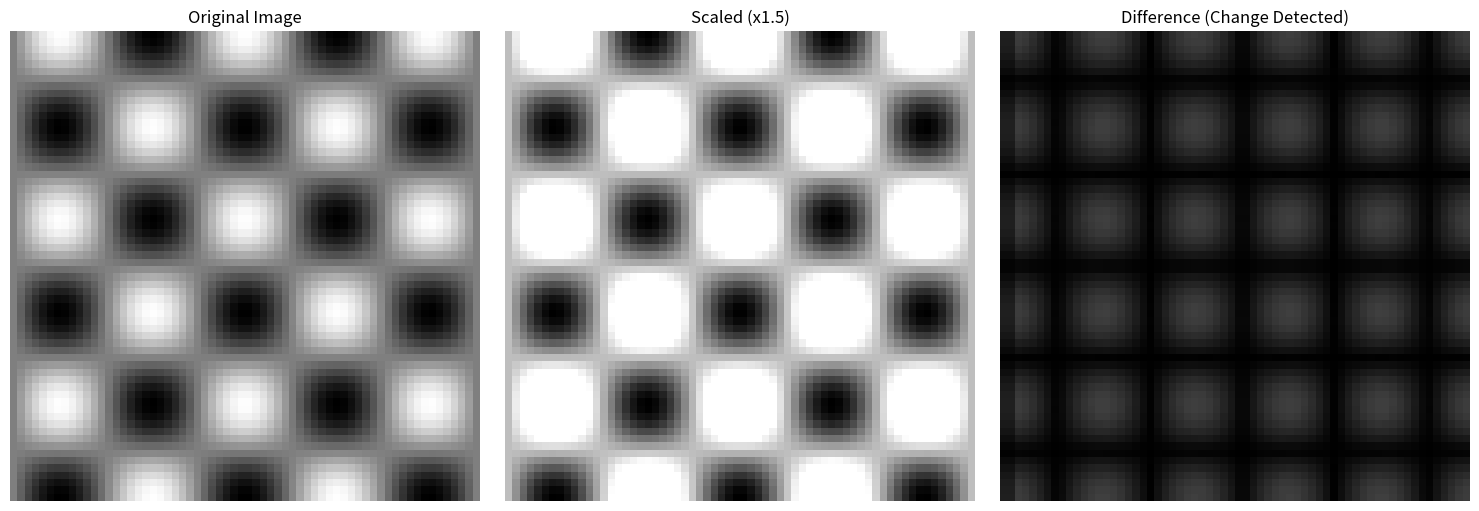

Python code for this plot: (Note: this script raises an exception after producing the figure.)
import numpy as np
import matplotlib.pyplot as plt

# --- 0. Setup: Create a simple synthetic image (a 2D discrete function) ---
# Image dimensions: 64x64 pixels, 8-bit grayscale (values 0-255)
SIZE = 64
save_path='./docs/summary/digital image'

# Create a base image with a diagonal gradient for visual interest
x, y = np.meshgrid(np.linspace(0, 1, SIZE), np.linspace(0, 1, SIZE))
base_image = (np.sin(x * np.pi * 5) * np.cos(y * np.pi * 5) + 1) / 2
base_image = (base_image * 255).astype(np.uint8)

# Create a noisy version for restoration/statistical tests
noisy_image = base_image + np.random.randint(-20, 20, (SIZE, SIZE), dtype=np.int16)
noisy_image = np.clip(noisy_image, 0, 255).astype(np.uint8)

print("Original Image Matrix Shape:", base_image.shape)

# Helper function to display results
def display_result(images, titles, save_path):
    """Displays images side-by-side and optionally saves them."""
    fig, axes = plt.subplots(1, len(images), figsize=(15, 5))
    if len(images) == 1:
        axes = [axes]
    for ax, img, title in zip(axes, images, titles):
        # Use 'gray' colormap for grayscale image data
        ax.imshow(img, cmap='gray', vmin=0, vmax=255)
        ax.set_title(title)
        ax.axis('off')
    plt.tight_layout()
    
    if save_path:
        plt.savefig(save_path)
        print(f"Saved visualization to: {save_path}")
        plt.close(fig) # Close the figure after saving to prevent memory leaks
    else:
        plt.show()


# =====================================================================
# 1. Linear Algebra (Vectors and Matrices)
# =====================================================================

# Operation: Simple Image Scaling (Brightness adjustment)
# This is a scalar multiplication applied element-wise across the matrix.
scale_factor = 1.5
bright_image = np.clip(base_image * scale_factor, 0, 255).astype(np.uint8)

# Operation: Matrix Subtraction (Difference Image)
# Used for motion detection or change detection.
# Simulate a slight shift (subtraction is pixel-wise)
shifted_image = np.roll(base_image, shift=2, axis=1) # Shift 2 pixels right
difference_image = np.abs(base_image.astype(np.int16) - shifted_image.astype(np.int16)).astype(np.uint8)

# Display Linear Algebra Results (SAVED to file)
display_result(
    [base_image, bright_image, difference_image],
    ['Original Image', f'Scaled (x{scale_factor})', 'Difference (Change Detected)'],
    save_path='./docs/summary/digital image/1_linear_algebra_results.png'
)


# =====================================================================
# 2. Set and Logical Operations
# =====================================================================

# Set Operation: Union (Equivalent to element-wise maximum)
# Create a simple rectangular mask (A)
mask_A = np.zeros_like(base_image, dtype=np.uint8)
mask_A[10:40, 10:40] = 255 # Region 1

# Create a second rectangular mask (B)
mask_B = np.zeros_like(base_image, dtype=np.uint8)
mask_B[30:50, 30:50] = 255 # Region 2 (overlaps Region 1)

# Union A U B is performed by element-wise maximum (max(A, B))
union_result = np.maximum(mask_A, mask_B)

# Logical Operation: NOT (Complement)
# In binary images, NOT(A) is 1-A. In 8-bit, 255-A.
complement_A = 255 - mask_A

# Display Set/Logical Results (SAVED to file)
display_result(
    [mask_A, mask_B, union_result, complement_A],
    ['Mask A', 'Mask B', 'Union (max(A, B))', 'Complement (NOT A)'],
    save_path='./docs/summary/digital image/2_set_logical_ops.png'
)


# =====================================================================
# 3. Filtering and Convolution (The core operation for spatial filtering)
# 5. Calculus and Differential Operators (Uses convolution with a kernel)
# =====================================================================

# In DIP, convolution is the key mathematical operation for both filtering (5)
# and applying differential operators (3). We define a simple 2D convolution
# function for demonstration.
def convolve_2d(image, kernel):
    """
    Simplified 2D convolution implementation for demonstration.
    Assumes odd-sized square kernel and handles boundaries by padding.
    """
    kH, kW = kernel.shape
    pad_h, pad_w = kH // 2, kW // 2
    
    # Pad the image to handle borders
    padded_img = np.pad(image, ((pad_h, pad_h), (pad_w, pad_w)), mode='edge')
    output = np.zeros_like(image, dtype=np.float32)

    # Perform the convolution (sum of products)
    for i in range(image.shape[0]):
        for j in range(image.shape[1]):
            # Extract the neighborhood (the region under the kernel)
            neighborhood = padded_img[i:i+kH, j:j+kW]
            # Sum of products is the convolution result for this pixel
            output[i, j] = np.sum(neighborhood * kernel)

    return np.clip(output, 0, 255).astype(np.uint8)


# 5. Filtering (Smoothing/Blurring)
# Kernel: 3x3 Averaging (Low-Pass Filter)
averaging_kernel = np.ones((3, 3), dtype=np.float32) / 9
blurred_image = convolve_2d(noisy_image, averaging_kernel)


# 3. Calculus/Differential Operators (Edge Detection)
# Kernel: Sobel X Operator (First-order derivative approximation in x direction)
sobel_x = np.array([
    [-1, 0, 1],
    [-2, 0, 2],
    [-1, 0, 1]
], dtype=np.float32)

# Applying the kernel using convolution approximates the gradient (edge detection)
edges_x = convolve_2d(base_image, sobel_x)


# Display Convolution/Filtering/Derivative Results (SAVED to file)
display_result(
    [noisy_image, blurred_image, edges_x],
    ['Noisy Input', 'Filtered (Averaging/Blur)', 'Edges (Sobel X/Gradient)'],
    save_path='./docs/summary/digital image/3_convolution_calculus_results.png'
)


# =====================================================================
# 4. Transforms (Signal Processing)
# =====================================================================

# Operation: 2D Discrete Fourier Transform (FT)
# Converts image from spatial domain (pixels) to frequency domain.
f_transform = np.fft.fft2(base_image.astype(np.float32))

# Shift the zero-frequency component to the center for visualization (DC component)
f_shift = np.fft.fftshift(f_transform)

# Magnitude Spectrum: Log-scaled for better visualization (low values mask high ones)
magnitude_spectrum = 20 * np.log(np.abs(f_shift) + 1e-9) # adding epsilon to avoid log(0)

# The frequency domain image shows structure: high-frequency details (edges)
# are far from the center; low-frequency content (smooth areas) is near the center.

# Display Transform Results (SAVED to file)
plt.figure(figsize=(12, 5))
plt.subplot(1, 2, 1)
plt.imshow(base_image, cmap='gray', vmin=0, vmax=255)
plt.title('Spatial Domain Image')
plt.axis('off')

plt.subplot(1, 2, 2)
# Display magnitude spectrum (not a typical image, so vmin/vmax range may vary)
plt.imshow(magnitude_spectrum, cmap='magma')
plt.title('Frequency Domain (Log Magnitude Spectrum)')
plt.axis('off')
plt.tight_layout()
plt.savefig('./docs/summary/digital image/4_fourier_transform_results.png')
print("Saved visualization to: 4_fourier_transform_results.png")
plt.close()


# =====================================================================
# 6. Probability and Statistics
# =====================================================================

# Tool: Histogram Processing (Statistical Distribution)
# The histogram shows the count of pixels for each intensity level (0-255).
# Used for contrast enhancement (Histogram Equalization) and noise analysis.

plt.figure(figsize=(10, 5))

# Calculate and plot the histogram of the original image
hist_original, bins = np.histogram(base_image.flatten(), bins=256, range=[0, 256])
plt.plot(hist_original, color='blue', label='Original Image')

# Calculate and plot the histogram of the difference image (edges)
# The difference image (edges_x) has many pixels near zero (dark areas)
hist_edges, bins = np.histogram(edges_x.flatten(), bins=256, range=[0, 256])
plt.plot(hist_edges, color='red', label='Edges Image (Concentrated around 0)')

plt.title('Image Histograms (Pixel Intensity Distribution)')
plt.xlabel('Pixel Intensity Value (0-255)')
plt.ylabel('Number of Pixels (Frequency)')
plt.legend()
plt.grid(True, alpha=0.3)
plt.savefig('./docs/summary/digital image/5_histogram_statistics.png')
print("Saved visualization to: 5_histogram_statistics.png")
plt.close()

# Example of Statistic usage: Mean Intensity
mean_intensity = np.mean(base_image)
print(f"\nStatistical Property: Mean Intensity of Original Image = {mean_intensity:.2f}")

# Example of Statistic usage: Standard Deviation (Measure of contrast/spread)
std_dev = np.std(base_image)
print(f"Statistical Property: Standard Deviation of Original Image = {std_dev:.2f}")
# A higher standard deviation usually means higher contrast.
